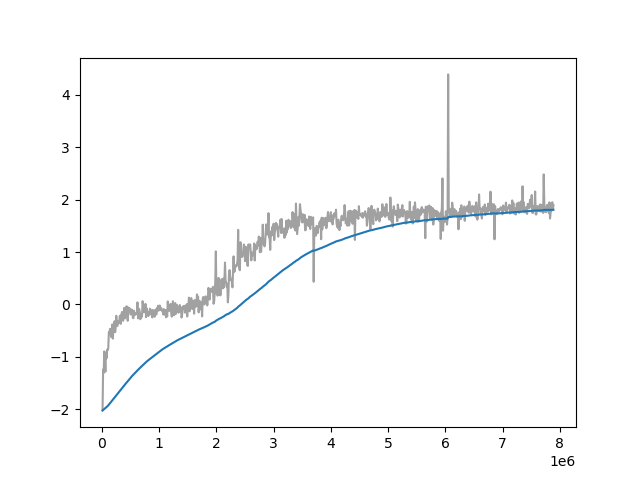

The data file committed next to this chart (first rows):
Wall time, Step, Value
1711485111, 10000, -2.022
1711485213, 20000, -1.239
1711485310, 30000, -1.306
1711485399, 40000, -0.8959
1711485499, 50000, -1.052
1711485597, 60000, -1.283
1711485691, 70000, -0.9185
1711485784, 80000, -1.026
1711485879, 90000, -0.8636
1711485973, 100000, -0.8703
1711486066, 110000, -0.8354
1711486165, 120000, -0.5302
1711486261, 130000, -0.5579
1711486355, 140000, -0.4659
1711486445, 150000, -0.5322
1711486543, 160000, -0.6181
1711486640, 170000, -0.4995
1711486736, 180000, -0.3817
1711486829, 190000, -0.6517
1711486925, 200000, -0.4597
1711487016, 210000, -0.4946
1711487113, 220000, -0.3194
1711487210, 230000, -0.5287
1711487304, 240000, -0.437
1711487398, 250000, -0.2153
1711487493, 260000, -0.38
1711487586, 270000, -0.4095
1711487682, 280000, -0.3226
1711487778, 290000, -0.3537
1711487873, 300000, -0.3569
1711487969, 310000, -0.2227
1711488058, 320000, -0.2132
1711488154, 330000, -0.3692
1711488250, 340000, -0.1877
1711488349, 350000, -0.1434
1711488439, 360000, -0.2863
1711488535, 370000, -0.311
1711488630, 380000, -0.1629
1711488727, 390000, -0.0644
1711488825, 400000, -0.2652
1711488921, 410000, -0.2106
1711489023, 420000, -0.2123
1711489124, 430000, -0.03267
1711489226, 440000, -0.1703
1711489328, 450000, -0.3107
1711489429, 460000, -0.05632
1711489526, 470000, -0.1187
1711489623, 480000, -0.06805
1711489719, 490000, -0.1306
1711489814, 500000, -0.1922
1711489910, 510000, -0.181
1711490009, 520000, -0.09609
1711490105, 530000, -0.1302
1711490199, 540000, -0.2572
1711490294, 550000, -0.2613
1711490389, 560000, -0.1179
1711490487, 570000, -0.1881
1711490578, 580000, -0.1986
1711490674, 590000, -0.1706
1711490768, 600000, -0.1635
... 729 more rows
